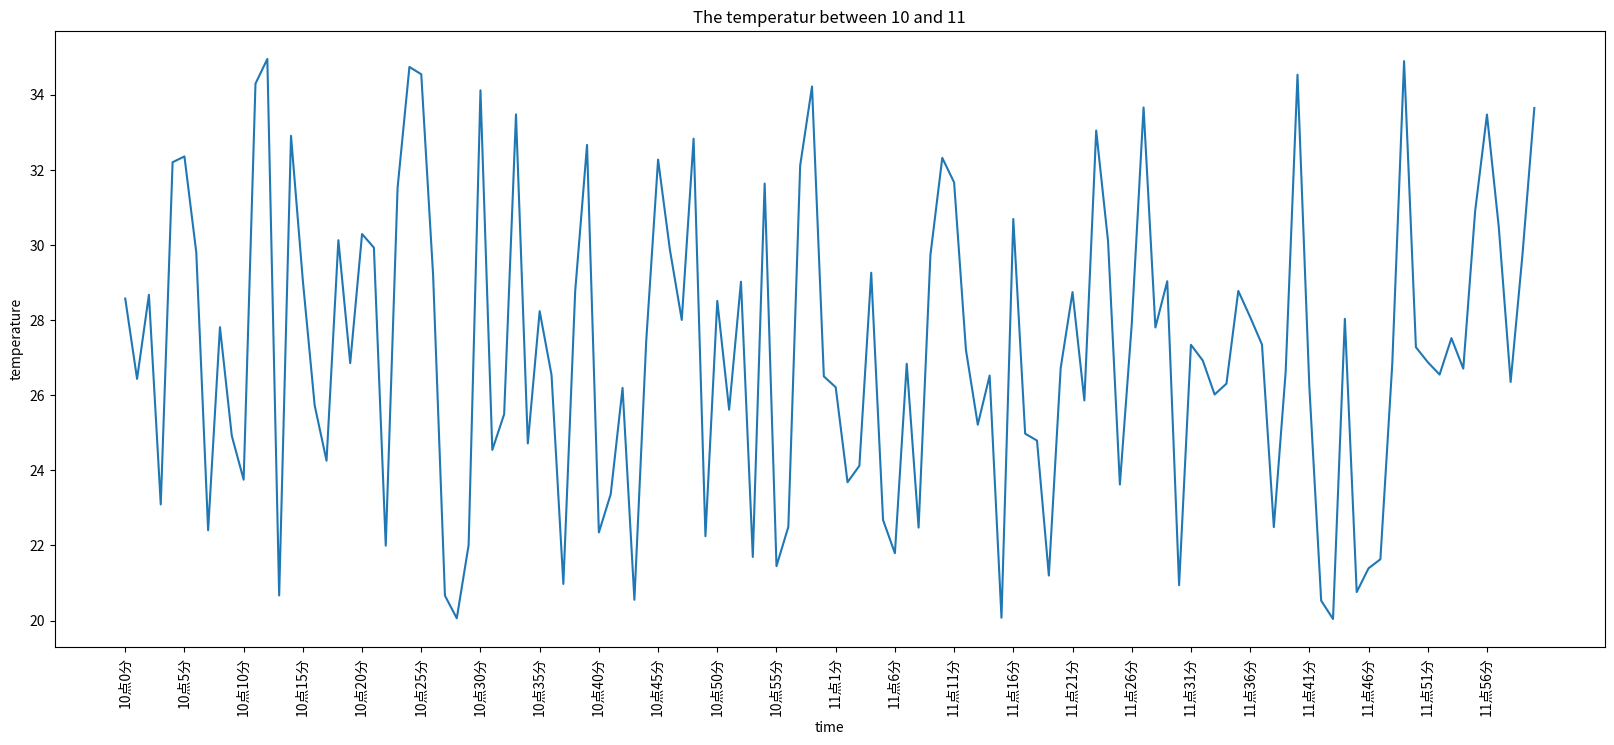

Python code for this plot: (Note: this script raises an exception after producing the figure.)
import matplotlib.pyplot as plt
import random
import matplotlib
from matplotlib import font_manager

####################################################################################
# fig = plt.figure(figsize=(20, 8), dpi=80)
#
# x = range(2,26,2)
# y = [15,13,14.5,17,20,25,26,26,24,22,18,15]
#
# plt.plot(x,y)
# plt.xticks(x) #设置x的刻度
# plt.xticks(x[::2])#当刻度太密集的时候使用列表的步长(间隔取值)来解决？
# plt.savefig("./res/sigSize.png")
# plt.show()
##################################################################################
plt.figure(figsize=(20,8))
x = range(120)

random.seed(10) #设置随机种子，让不同的时候随机得到的结果都一样
y = [random.uniform(20, 35) for i in range(120)]

# print("y:",y)

plt.plot(x,y)

#设置支持中文显示
# myFont = font_manager.FontProperties(fname="/System/Library/Fonts/PingFang.ttc")

#设置x轴上字符串的刻度
_x_ticks = ['10点{}分'.format(i) for i in x if i < 60]
# print("_x_ticks: before ", _x_ticks)
_x_ticks += ["11点{}分".format(i-60) for i in x if i > 60]
# print("_x_ticks: after ", _x_ticks)

#让列表x中的数据和_x_ticks上的数据都传入，最终会再在x轴上一一对应的显示出来
#两组数据的长度必须一样，否制不能完全覆盖整个轴
#使用列表的切片，每隔5个选一个数据进行展示
#为了让字符串不会覆盖，使用rotation选项，让字符串旋转90度显示
plt.xticks(x[::5], _x_ticks[::5], rotation=90)

plt.xlabel("time")
plt.ylabel("temperature")
plt.title("The temperatur between 10 and 11")


plt.savefig("./res/t1.png")
plt.show()